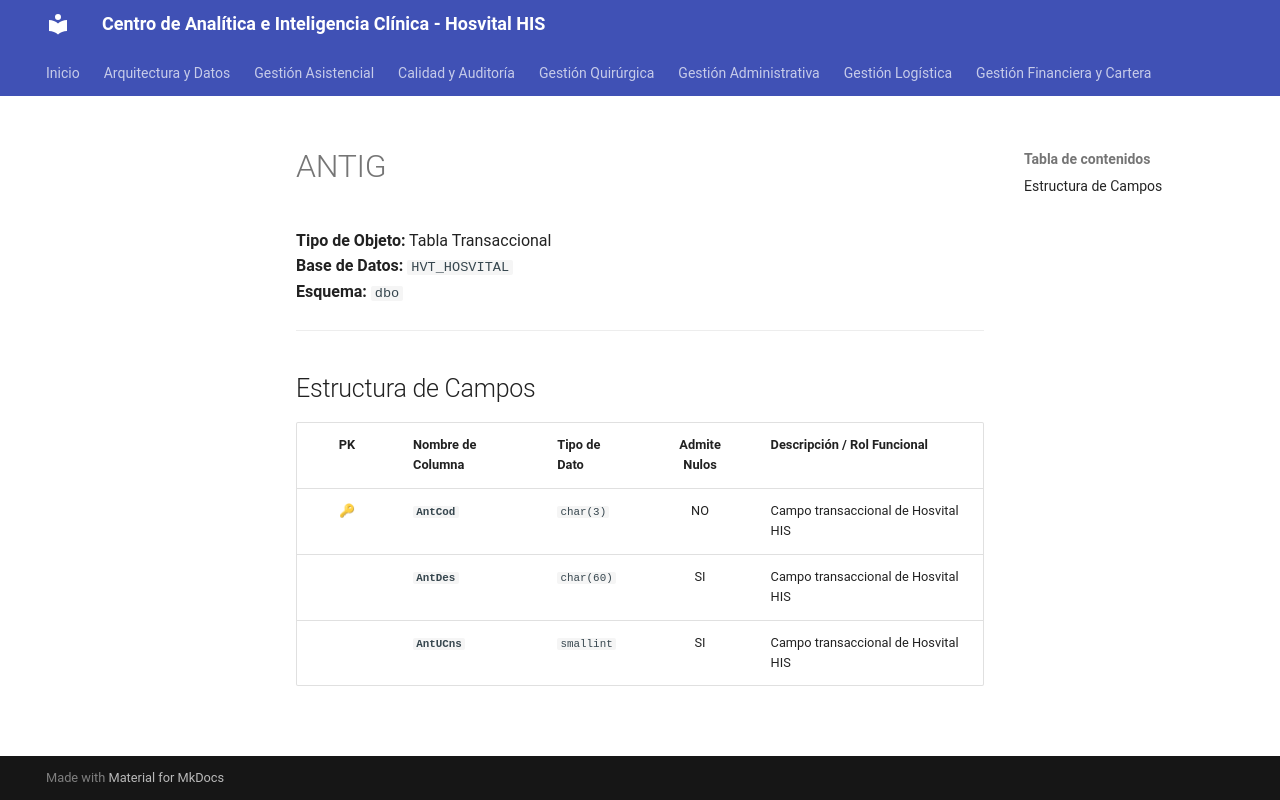

repository: SoporteSaludtech/superset-docs · page: diccionario-general/ANTIG/index.html · generator: mkdocs

# ANTIG

**Tipo de Objeto:** Tabla Transaccional  
**Base de Datos:** `HVT_HOSVITAL`  
**Esquema:** `dbo`

---

## Estructura de Campos

| PK | Nombre de Columna | Tipo de Dato | Admite Nulos | Descripción / Rol Funcional |
| :-: | :--- | :--- | :-: | :--- |
| 🔑 | **`AntCod`** | `char(3)` | NO | Campo transaccional de Hosvital HIS |
|  | **`AntDes`** | `char(60)` | SI | Campo transaccional de Hosvital HIS |
|  | **`AntUCns`** | `smallint` | SI | Campo transaccional de Hosvital HIS |
